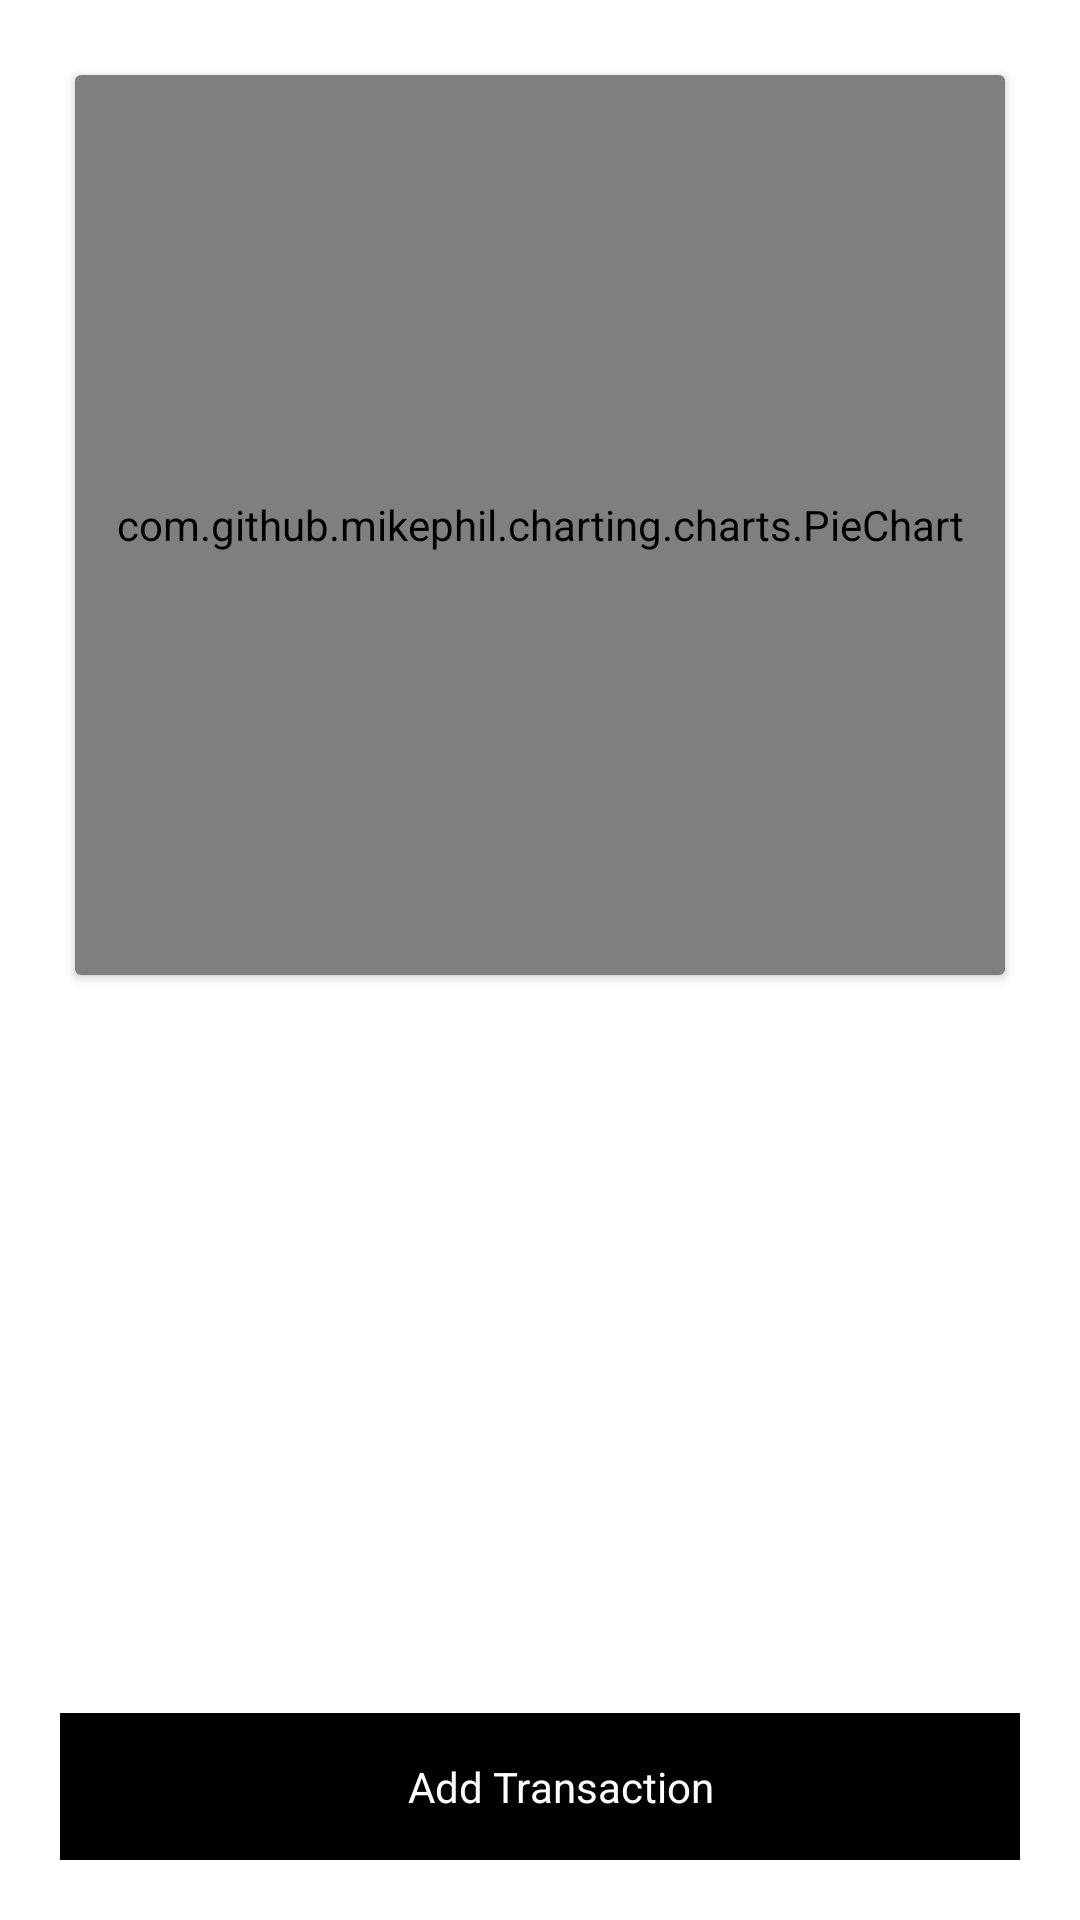

This screen was rendered from an Android layout file. Write that file and the resources it references.
<!-- AndroidManifest.xml: application theme Theme.ExpenseControl -->
<!-- res/layout/activity_main.xml -->
<?xml version="1.0" encoding="utf-8"?>
<RelativeLayout xmlns:android="http://schemas.android.com/apk/res/android"
    xmlns:app="http://schemas.android.com/apk/res-auto"
    xmlns:tools="http://schemas.android.com/tools"
    android:layout_width="match_parent"
    android:padding="20dp"
    android:layout_height="match_parent"
    tools:context=".MainActivity">

    <LinearLayout
        android:layout_width="375dp"
        android:layout_height="622dp"
        android:orientation="vertical">

        <androidx.cardview.widget.CardView
            android:layout_width="match_parent"
            android:layout_height="300dp"
            android:layout_margin="5dp">

            <com.github.mikephil.charting.charts.PieChart
                android:id="@+id/pieChart"
                android:layout_width="match_parent"
                android:layout_height="match_parent" />
        </androidx.cardview.widget.CardView>

        <androidx.recyclerview.widget.RecyclerView
            android:id="@+id/recycler"
            android:layout_width="match_parent"
            android:layout_height="169dp"

            android:layout_marginTop="10dp" />
    </LinearLayout>
    <LinearLayout
        android:weightSum="2"
        android:layout_alignParentBottom="true"
        android:layout_width="match_parent"
        android:layout_height="wrap_content">

        <TextView
            android:id="@+id/addIncome"
            android:layout_width="357dp"
            android:layout_height="wrap_content"
            android:layout_marginRight="10dp"
            android:layout_weight="1"
            android:background="@color/black"
            android:gravity="center"
            android:padding="15dp"
            android:text="Add Transaction"
            android:textColor="@color/white" />

    </LinearLayout>


</RelativeLayout>
<!-- resources referenced by this layout -->
<resources>
  <color name="black">#FF000000</color>
  <color name="white">#FFFFFFFF</color>
  <style name="Theme.ExpenseControl" parent="Theme.MaterialComponents.DayNight.DarkActionBar">
          
          <item name="colorPrimary">@color/teal_700</item>
          <item name="colorPrimaryVariant">@color/teal_700</item>
          <item name="colorOnPrimary">@color/white</item>
          
          <item name="colorSecondary">@color/teal_200</item>
          <item name="colorSecondaryVariant">@color/teal_700</item>
          <item name="colorOnSecondary">@color/black</item>
          
          <item name="android:statusBarColor">?attr/colorPrimaryVariant</item>
          
      </style>
  <color name="teal_700">#FF018786</color>
  <color name="teal_200">#FF03DAC5</color>
</resources>
